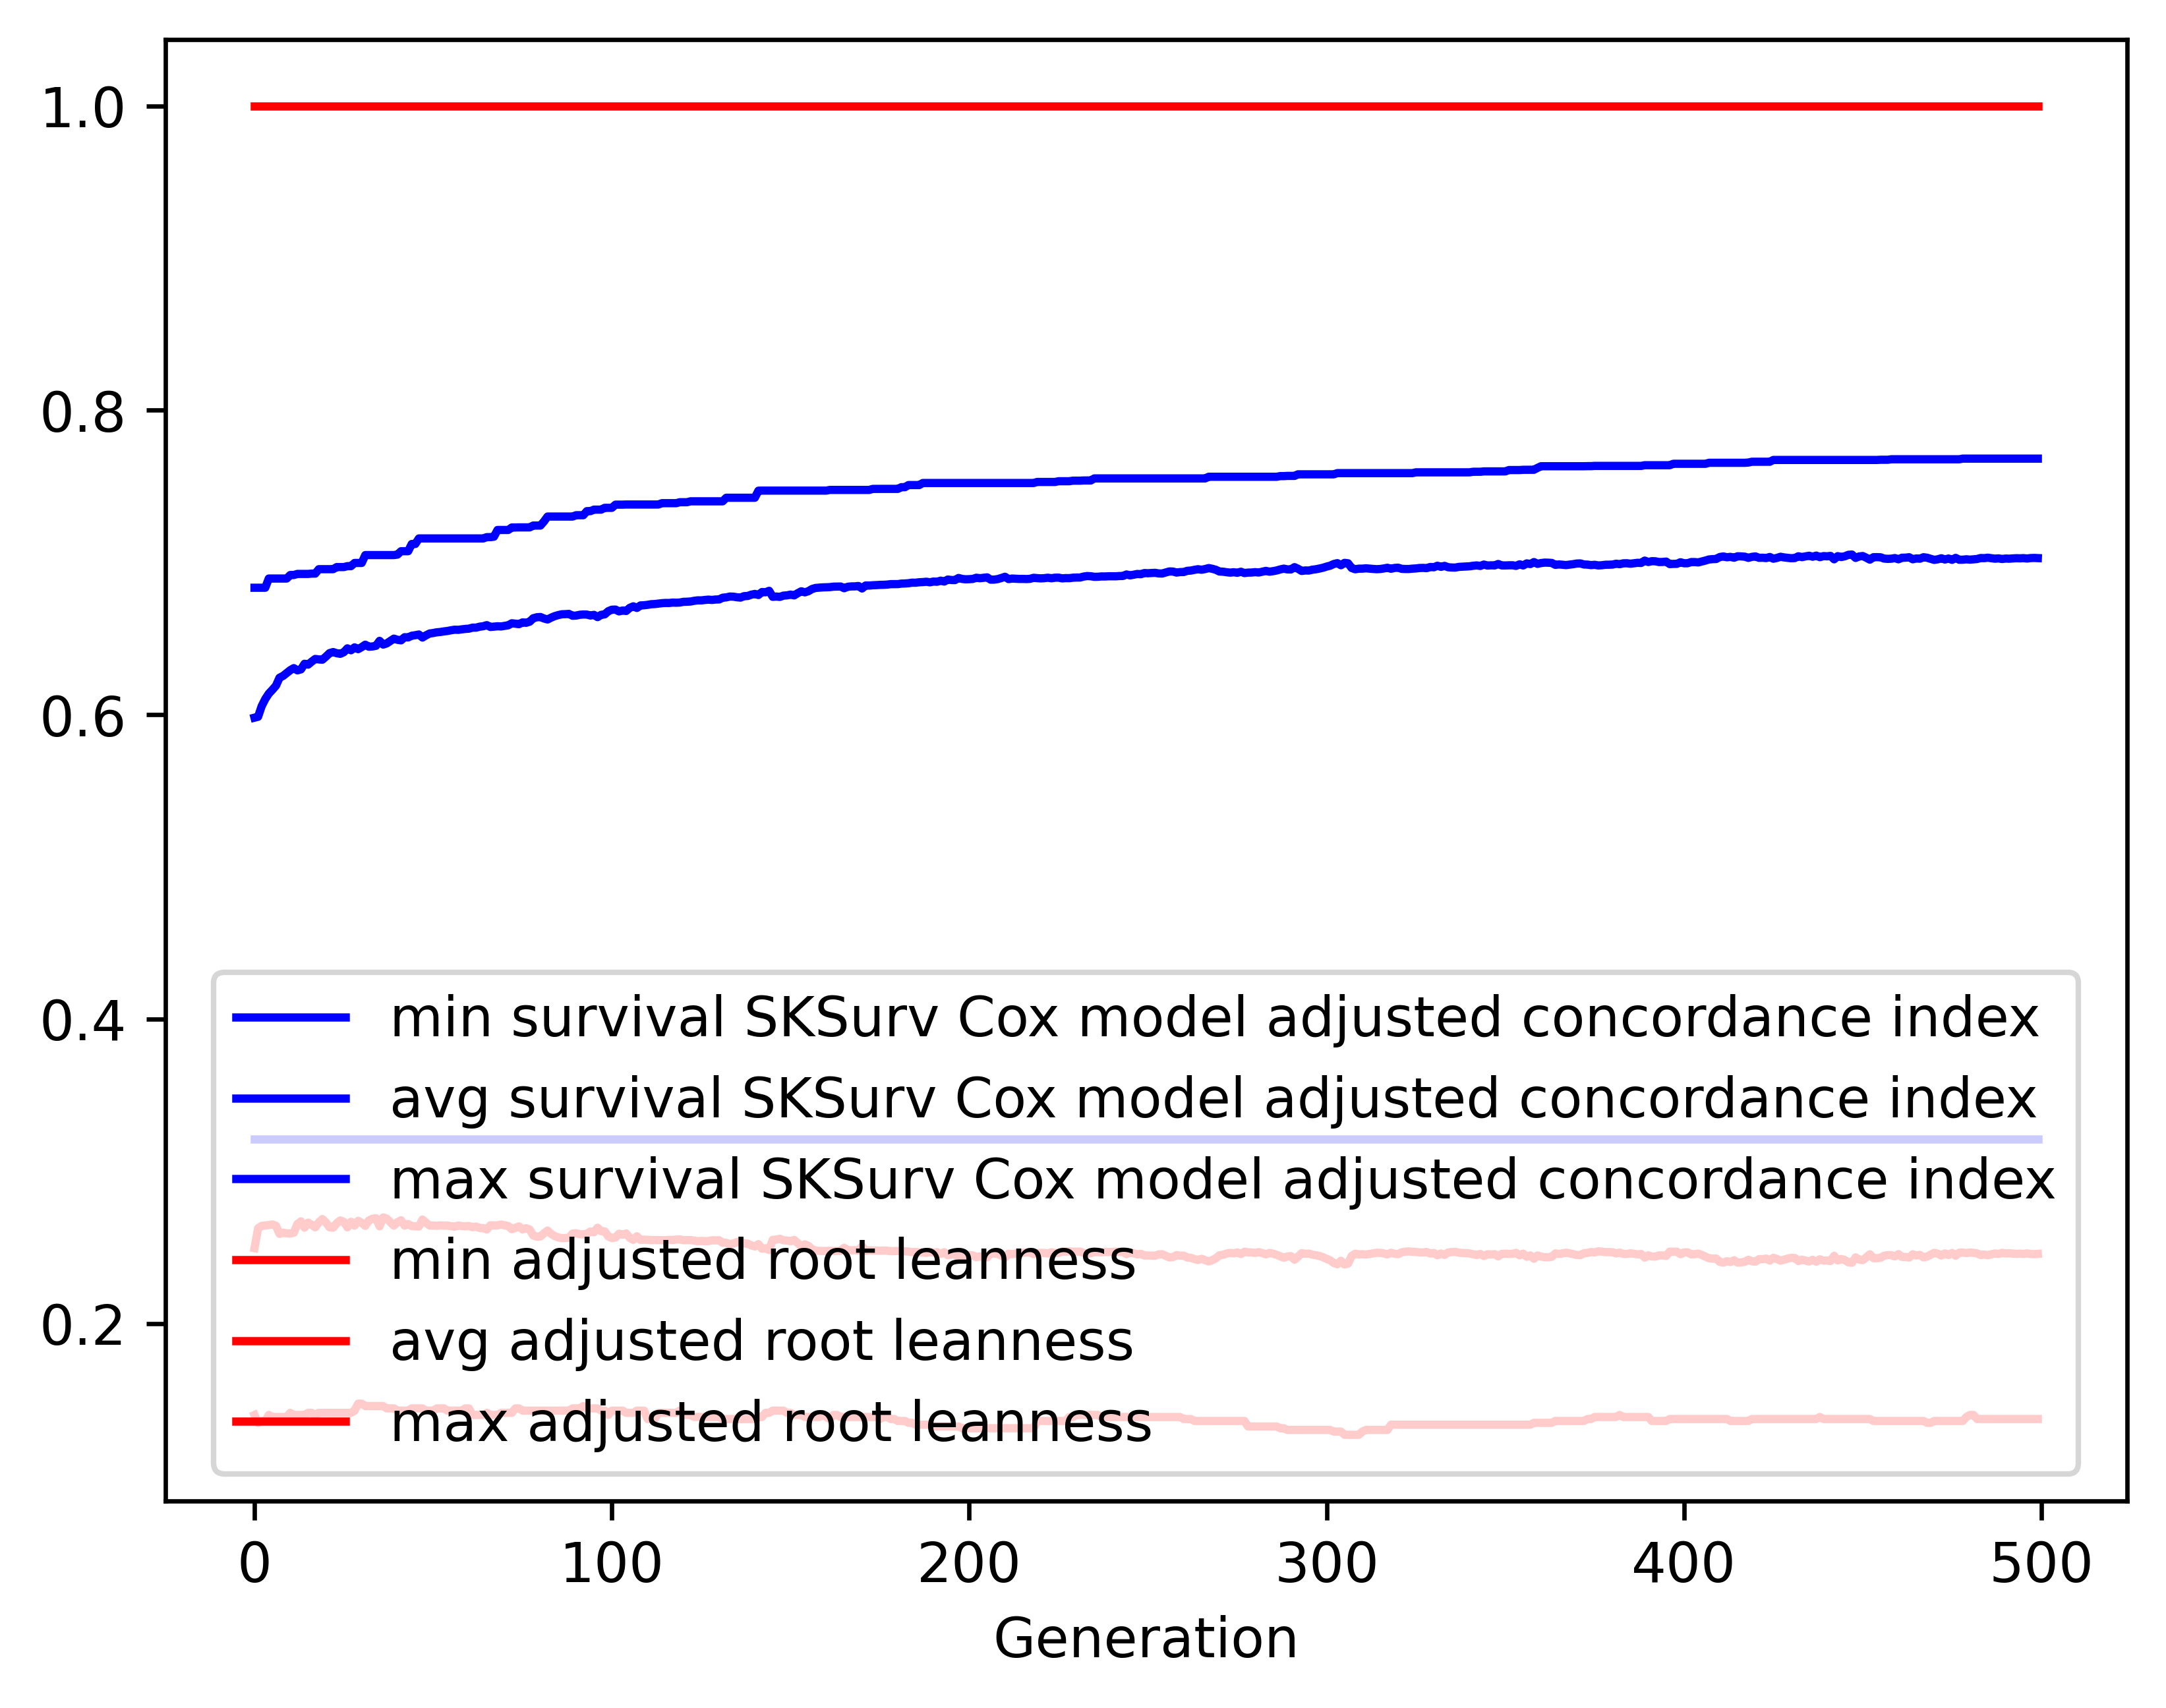

The file beside this chart, header and first rows:
gen, evals, gen_feats, explored, survival SKSurv Cox model adjusted conco…, survival SKSurv Cox model adjusted conco…, survival SKSurv Cox model adjusted conco…, survival SKSurv Cox model adjusted conco…, adjusted root leanness_min, adjusted root leanness_avg, adjusted root leanness_max, adjusted root leanness_std
0, 500, 74, 74, 0.3213, 0.5981, 0.6834, 0.07602, 0.14, 0.2496, 1.0, 0.159
1, 510, 294, 294, 0.3213, 0.5987, 0.6834, 0.07114, 0.1348, 0.2626, 1.0, 0.1343
2, 500, 351, 514, 0.3213, 0.6056, 0.6834, 0.0665, 0.1361, 0.2642, 1.0, 0.1324
3, 500, 379, 731, 0.3213, 0.6103, 0.6834, 0.06469, 0.1361, 0.2645, 1.0, 0.1324
4, 500, 399, 940, 0.3213, 0.6139, 0.6895, 0.06335, 0.14, 0.2648, 1.0, 0.1321
5, 500, 444, 1151, 0.3213, 0.6164, 0.6895, 0.06361, 0.1387, 0.2652, 1.0, 0.1328
6, 500, 421, 1345, 0.3213, 0.6191, 0.6895, 0.0634, 0.1387, 0.2643, 1.0, 0.1329
7, 500, 428, 1512, 0.3213, 0.6243, 0.6895, 0.06134, 0.1387, 0.259, 1.0, 0.1305
8, 500, 441, 1677, 0.3213, 0.6255, 0.6895, 0.06102, 0.1387, 0.2598, 1.0, 0.1301
9, 500, 476, 1831, 0.3213, 0.6274, 0.6895, 0.06072, 0.1387, 0.2593, 1.0, 0.1303
10, 500, 452, 1981, 0.3213, 0.6293, 0.6918, 0.06031, 0.1414, 0.2592, 1.0, 0.1294
11, 500, 451, 2106, 0.3213, 0.6306, 0.6918, 0.05993, 0.14, 0.2597, 1.0, 0.1291
12, 500, 484, 2233, 0.3213, 0.6292, 0.6925, 0.06169, 0.14, 0.2654, 1.0, 0.1318
13, 500, 463, 2357, 0.3213, 0.6298, 0.6925, 0.06104, 0.14, 0.2672, 1.0, 0.131
14, 500, 425, 2457, 0.3213, 0.6335, 0.6925, 0.06057, 0.14, 0.2631, 1.0, 0.1308
15, 500, 453, 2553, 0.3213, 0.6329, 0.6925, 0.06111, 0.1414, 0.2664, 1.0, 0.1313
16, 500, 445, 2639, 0.3213, 0.6349, 0.6927, 0.06048, 0.1414, 0.2649, 1.0, 0.1303
17, 500, 471, 2745, 0.3213, 0.6367, 0.6927, 0.05982, 0.14, 0.2633, 1.0, 0.1292
18, 500, 460, 2829, 0.3213, 0.6363, 0.6956, 0.06026, 0.1414, 0.2665, 1.0, 0.1301
19, 500, 467, 2911, 0.3213, 0.6362, 0.6956, 0.0605, 0.1414, 0.2687, 1.0, 0.1305
20, 500, 498, 2991, 0.3213, 0.6382, 0.6956, 0.06015, 0.1414, 0.2664, 1.0, 0.1301
21, 500, 478, 3053, 0.3213, 0.6405, 0.6956, 0.05908, 0.1414, 0.2633, 1.0, 0.1281
22, 500, 485, 3122, 0.3213, 0.6412, 0.6956, 0.05926, 0.1414, 0.263, 1.0, 0.1282
23, 500, 482, 3188, 0.3213, 0.6404, 0.697, 0.05991, 0.1414, 0.2659, 1.0, 0.1291
24, 500, 471, 3249, 0.3213, 0.64, 0.697, 0.06087, 0.1414, 0.2678, 1.0, 0.1307
25, 500, 513, 3295, 0.3213, 0.6411, 0.697, 0.06071, 0.1414, 0.2669, 1.0, 0.1304
26, 500, 483, 3331, 0.3213, 0.6436, 0.6976, 0.0595, 0.1414, 0.2633, 1.0, 0.1281
27, 500, 499, 3391, 0.3213, 0.6423, 0.6976, 0.06132, 0.1414, 0.2669, 1.0, 0.1304
28, 500, 496, 3440, 0.3213, 0.6443, 0.6997, 0.0594, 0.1429, 0.2644, 1.0, 0.1273
29, 500, 467, 3477, 0.3213, 0.6431, 0.6997, 0.06078, 0.1474, 0.2676, 1.0, 0.129
30, 500, 484, 3521, 0.3213, 0.6444, 0.6997, 0.06079, 0.1474, 0.2662, 1.0, 0.129
31, 500, 493, 3560, 0.3213, 0.646, 0.7049, 0.05999, 0.1459, 0.2643, 1.0, 0.1275
32, 500, 472, 3592, 0.3213, 0.6447, 0.7049, 0.06183, 0.1459, 0.2678, 1.0, 0.1304
33, 500, 506, 3632, 0.3213, 0.6449, 0.7049, 0.06147, 0.1459, 0.2689, 1.0, 0.1303
34, 500, 449, 3664, 0.3213, 0.6453, 0.7049, 0.06145, 0.1459, 0.2693, 1.0, 0.1299
35, 500, 469, 3680, 0.3213, 0.6485, 0.7049, 0.06006, 0.1459, 0.264, 1.0, 0.1276
36, 500, 496, 3709, 0.3213, 0.6461, 0.7049, 0.06152, 0.1459, 0.2698, 1.0, 0.1296
37, 500, 508, 3738, 0.3213, 0.6469, 0.7049, 0.06127, 0.1443, 0.269, 1.0, 0.1295
38, 500, 523, 3766, 0.3213, 0.6485, 0.7049, 0.06108, 0.1443, 0.2667, 1.0, 0.1294
39, 500, 477, 3784, 0.3213, 0.65, 0.7049, 0.06009, 0.1443, 0.2644, 1.0, 0.1273
40, 500, 468, 3807, 0.3213, 0.6492, 0.7052, 0.06053, 0.1429, 0.2666, 1.0, 0.1277
41, 500, 486, 3821, 0.3213, 0.6489, 0.7074, 0.06166, 0.1429, 0.2679, 1.0, 0.1295
42, 500, 483, 3848, 0.3213, 0.6509, 0.7074, 0.06045, 0.1429, 0.2644, 1.0, 0.1278
43, 500, 488, 3871, 0.3213, 0.6508, 0.7074, 0.06076, 0.1429, 0.2654, 1.0, 0.1283
44, 500, 461, 3889, 0.3213, 0.6519, 0.7122, 0.06035, 0.1443, 0.2641, 1.0, 0.1274
45, 500, 464, 3903, 0.3213, 0.6522, 0.7122, 0.06034, 0.1443, 0.264, 1.0, 0.1276
46, 500, 503, 3915, 0.3213, 0.6527, 0.7158, 0.06056, 0.1443, 0.2638, 1.0, 0.1278
47, 500, 485, 3933, 0.3213, 0.6507, 0.7158, 0.06224, 0.1443, 0.2684, 1.0, 0.1299
48, 500, 475, 3948, 0.3213, 0.6522, 0.7158, 0.06189, 0.1429, 0.2663, 1.0, 0.1294
49, 500, 492, 3958, 0.3213, 0.6534, 0.7158, 0.06092, 0.1429, 0.2644, 1.0, 0.1277
50, 500, 481, 3971, 0.3213, 0.6537, 0.7158, 0.06079, 0.1429, 0.2645, 1.0, 0.1274
51, 500, 489, 3979, 0.3213, 0.6542, 0.7158, 0.06101, 0.1443, 0.2643, 1.0, 0.1275
52, 500, 463, 3985, 0.3213, 0.6544, 0.7158, 0.06106, 0.1443, 0.2646, 1.0, 0.1273
53, 500, 472, 3989, 0.3213, 0.6547, 0.7158, 0.06118, 0.1443, 0.2644, 1.0, 0.1274
54, 500, 481, 3993, 0.3213, 0.655, 0.7158, 0.06122, 0.1429, 0.2644, 1.0, 0.1274
55, 500, 505, 4000, 0.3213, 0.6555, 0.7158, 0.06143, 0.1429, 0.264, 1.0, 0.1276
56, 500, 496, 4007, 0.3213, 0.6559, 0.7158, 0.06164, 0.1429, 0.2637, 1.0, 0.1279
57, 500, 472, 4011, 0.3213, 0.6558, 0.7158, 0.06156, 0.1429, 0.2644, 1.0, 0.1274
58, 500, 467, 4014, 0.3213, 0.6561, 0.7158, 0.06166, 0.1429, 0.2641, 1.0, 0.1276
59, 500, 488, 4022, 0.3213, 0.6564, 0.7158, 0.0618, 0.1443, 0.2639, 1.0, 0.1277
... 440 more rows
